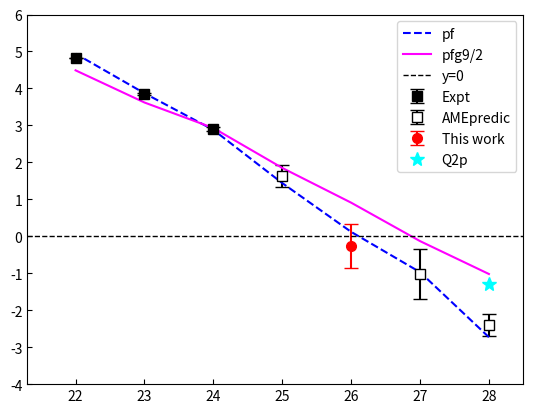

The matplotlib source for this figure:
import matplotlib.pyplot as plt


# データセット1
x_values1 = [24,23,22]
y_values1 = [2.9,3.85,4.83589]
x_error1 = [0,0,0]
y_error1 = [0.05,0.04,0.00027]

# データセット1
x_values2 = [28,27,25]
y_values2 = [-2.39,-1.020,1.640]
x_error2 = [0,0,0]
y_error2 = [0.3,0.67,0.3]


# データセット1
x_values3 = [26]
y_values3 = [-0.26]
x_error3 = [0]
y_error3 = [0.6]

# データセット1
x_values4 = [28]
y_values4 = [-1.28]
x_error4 = [0]
y_error4 = [0.12]

# データセット2
x_values5 = [28,27,26,25,24,23,22]
y_values5 = [-2.73,-0.97,0.12,1.44,2.88,3.87,4.94]
x_error5 = [0,0,0,0,0,0,0]
y_error5 = [0,0,0,0,0,0,0]

# データセット2
x_values6 = [28,27,26,25,24,23,22]
y_values6 = [-1.02,-0.13,0.91,1.85,2.93,3.62,4.49]
x_error6 = [0,0,0,0,0,0,0]
y_error6 = [0,0,0,0,0,0,0]



# スキャッタープロットとエラーバーを描画
plt.errorbar(x_values1, y_values1,  yerr=y_error1, fmt='s', capsize=5, color='black',label='Expt',markersize=7)


plt.errorbar(x_values2, y_values2, yerr=y_error2, fmt='s', capsize=5, color='black',markerfacecolor='white',label='AMEpredic',markersize=7)

plt.errorbar(x_values3, y_values3,  yerr=y_error3, fmt='o', capsize=5, color='red',markerfacecolor='red',label='This work',markersize=7)

plt.errorbar(x_values4, y_values4,  fmt='*', capsize=5, color='cyan',label='Q2p',markersize=10)

#plt.errorbar(x_values5, y_values5, xerr=x_error5, yerr=y_error5, fmt='--', color='blue',label='pf')
plt.plot(x_values5, y_values5,  linestyle='--', color='blue',label='pf')

#plt.errorbar(x_values6, y_values6, xerr=x_error6, yerr=y_error6, fmt='-', color='magenta',label='pfg9/2')
plt.plot(x_values6, y_values6, linestyle='-', color='magenta',label='pfg9/2')

plt.axhline(0, color='black', linestyle='--', linewidth=1, label='y=0')




#r グラフのタイトルと軸ラベルを設定
#plt.title('Scatter Plot with Multiple Data Sets')
#plt.xlabel('X-axis')
#plt.ylabel('Y-axis')

plt.xticks([28,27,26,25,24,23,22])
plt.yticks([-4,-3,-2,-1,0,1,2,3,4,5,6])


plt.tick_params(axis='both', which='both', direction='in')

# 凡例を表示
plt.legend()

plt.xlim(21.3,28.5)
plt.ylim(-4,6)


# グリッドを表示
#plt.grid(True)

# グラフを表示
#plt.show()

#plt.savefig('./plot_s2p_n20.svg',format='svg')
plt.savefig('./plot_s2p_n20_20240216.svg',format='svg')



